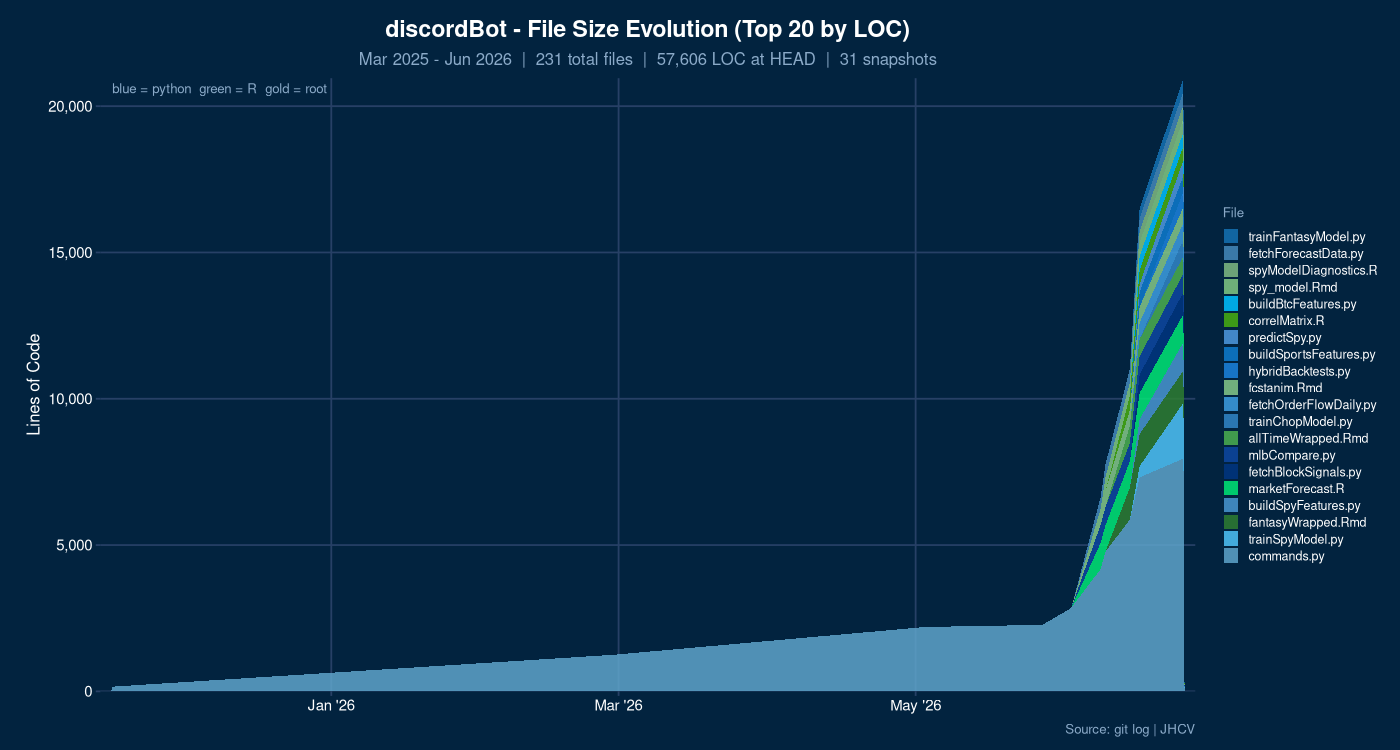

Source data for this figure (header and first rows):
commit_date, file, loc, directory
2025-03-24, flRada.R, 25, root
2025-03-24, jaxRada.R, 25, root
2025-03-24, main.py, 52, root
2025-03-24, surf4castPlot.R, 287, root
2025-03-24, main.py, 91, root
2025-03-24, python/main.py, 91, python
2025-03-24, r/flRada.R, 27, r
2025-03-24, r/jaxRada.R, 27, r
2025-03-24, r/surf4castPlot.R, 289, r
2025-03-24, python/main.py, 113, python
2025-03-24, r/flRada.R, 27, r
2025-03-24, r/jaxRada.R, 27, r
2025-03-24, r/surf4castPlot.R, 289, r
2025-03-25, README.md, 129, root
2025-03-25, python/main.py, 124, python
2025-03-25, r/flRada.R, 27, r
2025-03-25, r/jaxRada.R, 27, r
2025-03-25, r/surf4castPlot.R, 289, r
2025-03-25, README.md, 111, root
2025-03-25, python/main.py, 128, python
2025-03-25, r/flRada.R, 27, r
2025-03-25, r/jaxRada.R, 27, r
2025-03-25, r/surf4castPlot.R, 315, r
2025-03-26, README.md, 105, root
2025-03-26, python/main.py, 158, python
2025-03-26, r/flRada.R, 27, r
2025-03-26, r/floridaPanthe.R, 68, r
2025-03-26, r/jaxRada.R, 27, r
2025-03-26, r/surf4castPlot.R, 315, r
2025-03-26, README.md, 151, root
2025-03-26, python/main.py, 196, python
2025-03-26, r/flRada.R, 27, r
2025-03-26, r/floridaPanthe.R, 68, r
2025-03-26, r/jaxRada.R, 27, r
2025-03-26, r/nbaToday.R, 46, r
2025-03-26, r/surf4castPlot.R, 315, r
2025-03-26, README.md, 151, root
2025-03-26, python/main.py, 322, python
2025-03-26, python/test_llama.py, 19, python
2025-03-26, r/flRada.R, 27, r
2025-03-26, r/floridaPanthe.R, 68, r
2025-03-26, r/jaxRada.R, 27, r
2025-03-26, r/nbaToday.R, 56, r
2025-03-26, r/nbaTomorrow.R, 49, r
2025-03-26, r/surf4castPlot.R, 315, r
2025-03-27, README.md, 155, root
2025-03-27, python/main.py, 334, python
2025-03-27, python/test_llama.py, 19, python
2025-03-27, r/flRada.R, 27, r
2025-03-27, r/floridaPanthe.R, 68, r
2025-03-27, r/jaxRada.R, 27, r
2025-03-27, r/nbaToday.R, 56, r
2025-03-27, r/nbaTomorrow.R, 49, r
2025-03-27, r/surf4castPlot.R, 315, r
2025-03-31, README.md, 151, root
2025-03-31, python/main.py, 334, python
2025-03-31, python/nhlToday.py, 33, python
2025-03-31, python/nhlTomorrow.py, 32, python
2025-03-31, python/test_llama.py, 19, python
2025-03-31, r/flRada.R, 27, r
... 1,817 more rows
